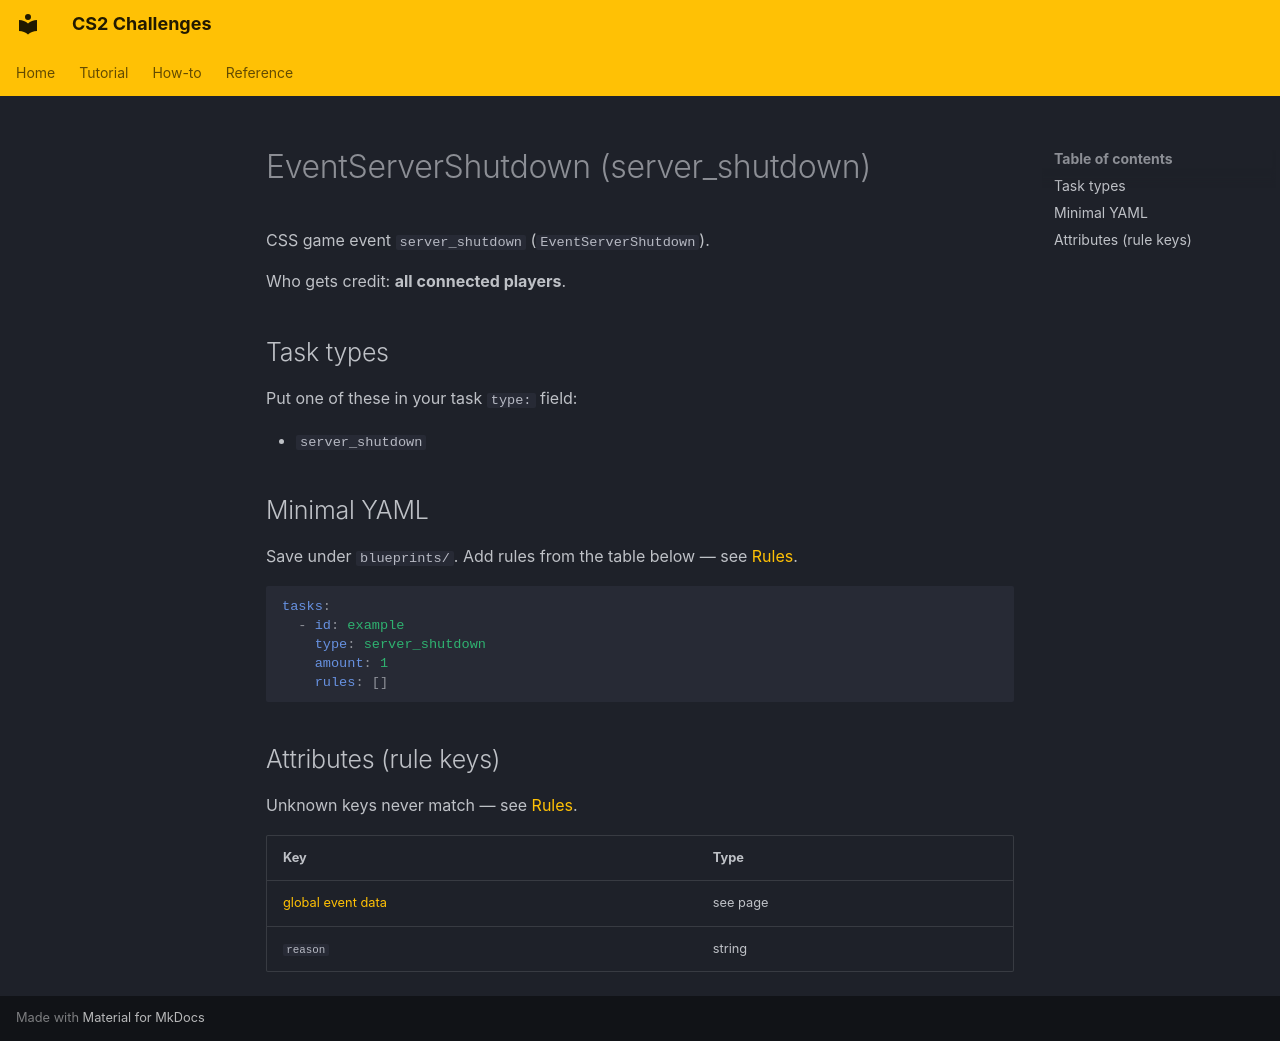

repository: Kandru/cs2-challenges · page: reference/events/EventServerShutdown/index.html · generator: mkdocs

# EventServerShutdown (server_shutdown)

CSS game event `server_shutdown` (`EventServerShutdown`).

Who gets credit: **all connected players**.

## Task types

Put one of these in your task `type:` field:

- `server_shutdown`

## Minimal YAML

Save under `blueprints/`. Add rules from the table below — see [Rules](../rules.md).

```yaml
tasks:
  - id: example
    type: server_shutdown
    amount: 1
    rules: []
```

## Attributes (rule keys)

Unknown keys never match — see [Rules](../rules.md).

| Key | Type |
|-----|------|
| [global event data](../../rules/GlobalEventData.md) | see page |
| `reason` | string |
